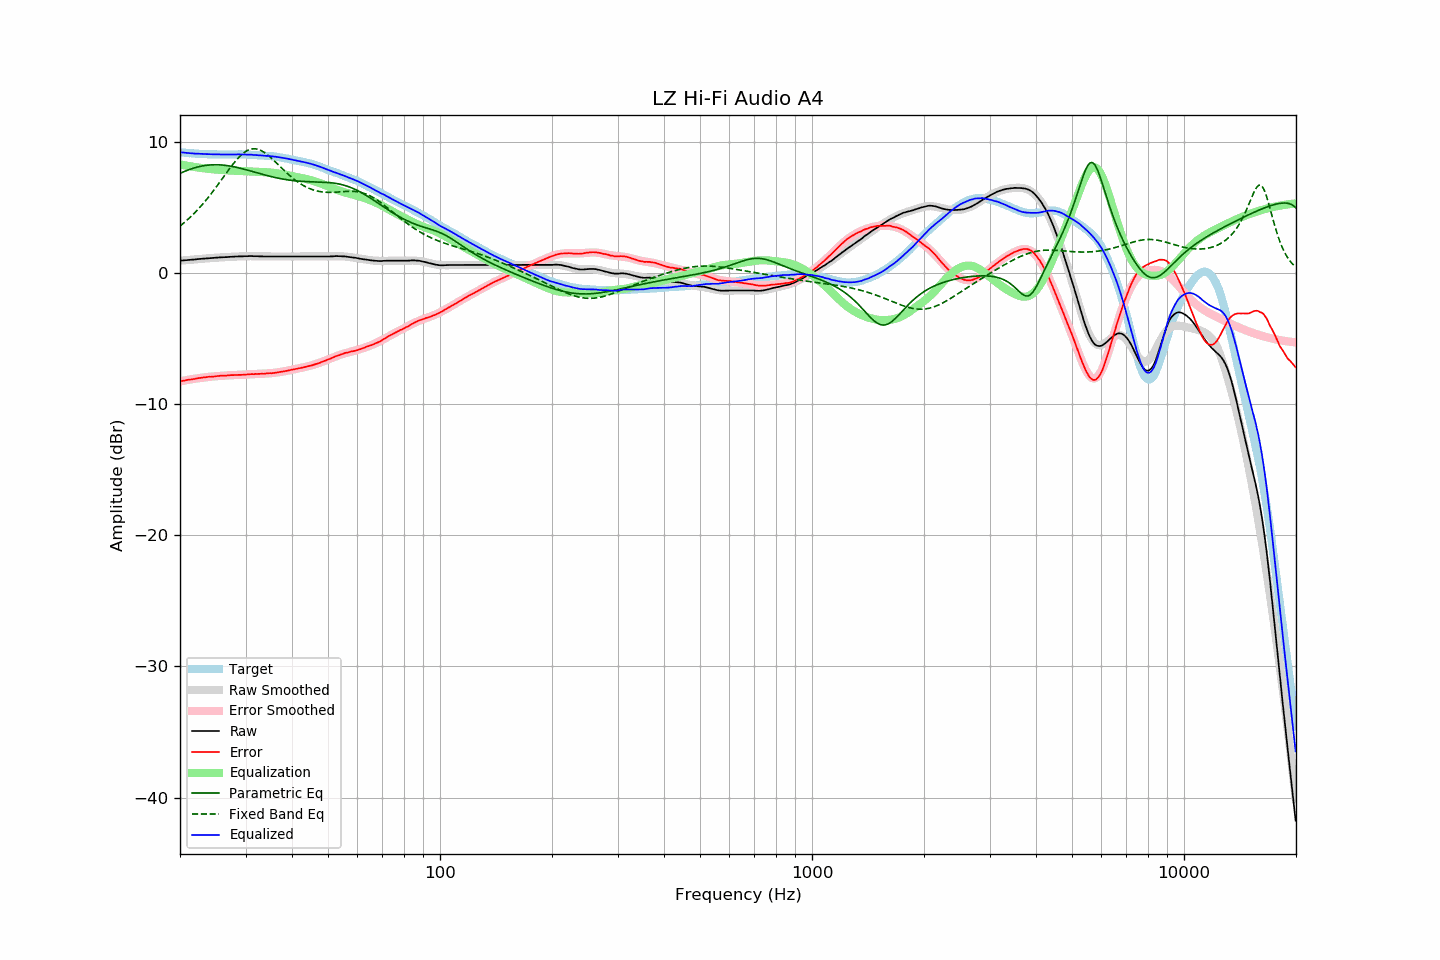

Source data for this figure (header and first rows):
frequency, raw, error, smoothed, error_smoothed, equalization, parametric_eq, fixed_band_eq, equalized_raw, equalized_smoothed, target
20.00, 0.93, -8.27, 0.93, -8.27, 8.27, 7.58, 3.57, 9.20, 9.20, 9.20
20.20, 0.94, -8.24, 0.94, -8.25, 8.25, 7.64, 3.67, 9.19, 9.19, 9.19
20.40, 0.95, -8.22, 0.95, -8.22, 8.22, 7.69, 3.77, 9.17, 9.17, 9.17
20.61, 0.96, -8.20, 0.96, -8.20, 8.20, 7.75, 3.87, 9.16, 9.16, 9.16
20.81, 0.97, -8.17, 0.97, -8.18, 8.18, 7.80, 3.98, 9.15, 9.15, 9.14
21.02, 0.98, -8.15, 0.98, -8.15, 8.15, 7.84, 4.09, 9.14, 9.14, 9.13
21.23, 0.99, -8.13, 0.99, -8.13, 8.13, 7.89, 4.20, 9.12, 9.13, 9.12
21.44, 1.00, -8.13, 1.00, -8.11, 8.11, 7.93, 4.32, 9.11, 9.12, 9.13
21.66, 1.01, -8.10, 1.02, -8.09, 8.09, 7.97, 4.44, 9.10, 9.11, 9.11
21.87, 1.02, -8.09, 1.03, -8.07, 8.07, 8.01, 4.56, 9.09, 9.10, 9.11
22.09, 1.03, -8.06, 1.04, -8.06, 8.06, 8.04, 4.69, 9.09, 9.09, 9.09
22.31, 1.05, -8.04, 1.05, -8.04, 8.04, 8.08, 4.82, 9.09, 9.08, 9.09
22.54, 1.06, -8.01, 1.06, -8.02, 8.02, 8.11, 4.95, 9.08, 9.08, 9.08
22.76, 1.07, -8.00, 1.07, -8.00, 8.00, 8.13, 5.08, 9.07, 9.07, 9.07
22.99, 1.08, -7.98, 1.08, -7.99, 7.99, 8.16, 5.22, 9.07, 9.07, 9.06
23.22, 1.09, -7.96, 1.09, -7.97, 7.97, 8.18, 5.37, 9.06, 9.06, 9.05
23.45, 1.10, -7.96, 1.10, -7.96, 7.96, 8.20, 5.51, 9.06, 9.06, 9.06
23.69, 1.11, -7.94, 1.11, -7.94, 7.94, 8.21, 5.66, 9.05, 9.05, 9.05
23.92, 1.12, -7.92, 1.12, -7.93, 7.93, 8.22, 5.82, 9.05, 9.05, 9.04
24.16, 1.12, -7.93, 1.13, -7.92, 7.92, 8.23, 5.97, 9.04, 9.04, 9.05
24.40, 1.13, -7.91, 1.14, -7.90, 7.90, 8.24, 6.13, 9.03, 9.04, 9.04
24.65, 1.14, -7.90, 1.14, -7.89, 7.89, 8.24, 6.29, 9.03, 9.04, 9.04
24.89, 1.15, -7.89, 1.15, -7.88, 7.88, 8.25, 6.46, 9.03, 9.04, 9.04
25.14, 1.16, -7.87, 1.16, -7.87, 7.87, 8.24, 6.62, 9.03, 9.03, 9.03
25.39, 1.17, -7.86, 1.17, -7.86, 7.86, 8.24, 6.79, 9.03, 9.03, 9.03
25.65, 1.18, -7.85, 1.18, -7.85, 7.85, 8.23, 6.96, 9.03, 9.03, 9.03
25.91, 1.19, -7.83, 1.18, -7.84, 7.84, 8.22, 7.13, 9.03, 9.03, 9.02
26.16, 1.19, -7.84, 1.19, -7.83, 7.83, 8.21, 7.30, 9.03, 9.03, 9.03
26.43, 1.20, -7.83, 1.20, -7.83, 7.83, 8.20, 7.47, 9.03, 9.03, 9.03
26.69, 1.20, -7.83, 1.21, -7.82, 7.82, 8.18, 7.64, 9.02, 9.03, 9.03
26.96, 1.21, -7.81, 1.22, -7.81, 7.81, 8.17, 7.81, 9.02, 9.03, 9.03
27.23, 1.22, -7.80, 1.22, -7.81, 7.81, 8.15, 7.97, 9.03, 9.03, 9.02
27.50, 1.23, -7.79, 1.23, -7.80, 7.80, 8.12, 8.14, 9.03, 9.03, 9.02
27.77, 1.23, -7.80, 1.23, -7.80, 7.80, 8.10, 8.29, 9.03, 9.03, 9.03
28.05, 1.24, -7.78, 1.24, -7.79, 7.79, 8.08, 8.45, 9.03, 9.03, 9.03
28.33, 1.25, -7.78, 1.25, -7.78, 7.78, 8.05, 8.59, 9.03, 9.03, 9.03
28.62, 1.25, -7.78, 1.25, -7.78, 7.78, 8.02, 8.73, 9.03, 9.03, 9.03
28.90, 1.26, -7.78, 1.26, -7.77, 7.77, 7.99, 8.86, 9.03, 9.03, 9.04
29.19, 1.26, -7.77, 1.26, -7.77, 7.77, 7.96, 8.98, 9.03, 9.03, 9.03
29.48, 1.26, -7.77, 1.27, -7.76, 7.76, 7.93, 9.09, 9.02, 9.03, 9.03
29.78, 1.27, -7.76, 1.27, -7.75, 7.75, 7.90, 9.18, 9.02, 9.02, 9.03
30.08, 1.27, -7.75, 1.27, -7.75, 7.75, 7.87, 9.26, 9.02, 9.02, 9.02
30.38, 1.27, -7.74, 1.27, -7.74, 7.74, 7.83, 9.33, 9.01, 9.02, 9.01
30.68, 1.28, -7.73, 1.27, -7.74, 7.74, 7.80, 9.39, 9.02, 9.01, 9.01
30.99, 1.28, -7.72, 1.27, -7.73, 7.73, 7.77, 9.43, 9.01, 9.00, 9.00
31.30, 1.28, -7.72, 1.27, -7.72, 7.72, 7.73, 9.45, 9.00, 9.00, 9.00
31.61, 1.27, -7.72, 1.27, -7.72, 7.72, 7.70, 9.46, 8.99, 8.99, 8.99
31.93, 1.27, -7.70, 1.27, -7.71, 7.71, 7.66, 9.45, 8.98, 8.98, 8.97
32.24, 1.27, -7.70, 1.27, -7.70, 7.70, 7.63, 9.43, 8.98, 8.97, 8.98
32.57, 1.26, -7.70, 1.27, -7.70, 7.70, 7.59, 9.40, 8.96, 8.96, 8.96
32.89, 1.26, -7.69, 1.26, -7.69, 7.69, 7.56, 9.35, 8.96, 8.96, 8.96
33.22, 1.26, -7.69, 1.26, -7.69, 7.69, 7.52, 9.29, 8.95, 8.95, 8.95
33.55, 1.25, -7.69, 1.26, -7.68, 7.68, 7.49, 9.22, 8.93, 8.94, 8.95
33.89, 1.25, -7.68, 1.26, -7.68, 7.68, 7.46, 9.13, 8.93, 8.93, 8.93
34.23, 1.25, -7.66, 1.25, -7.67, 7.67, 7.42, 9.04, 8.92, 8.92, 8.91
34.57, 1.25, -7.66, 1.25, -7.66, 7.66, 7.39, 8.94, 8.91, 8.91, 8.91
34.92, 1.25, -7.64, 1.25, -7.65, 7.65, 7.36, 8.84, 8.90, 8.90, 8.89
35.27, 1.25, -7.65, 1.25, -7.64, 7.64, 7.33, 8.73, 8.89, 8.89, 8.91
35.62, 1.25, -7.63, 1.25, -7.63, 7.63, 7.30, 8.61, 8.88, 8.88, 8.88
35.97, 1.25, -7.62, 1.25, -7.61, 7.61, 7.27, 8.50, 8.86, 8.86, 8.87
... 635 more rows
